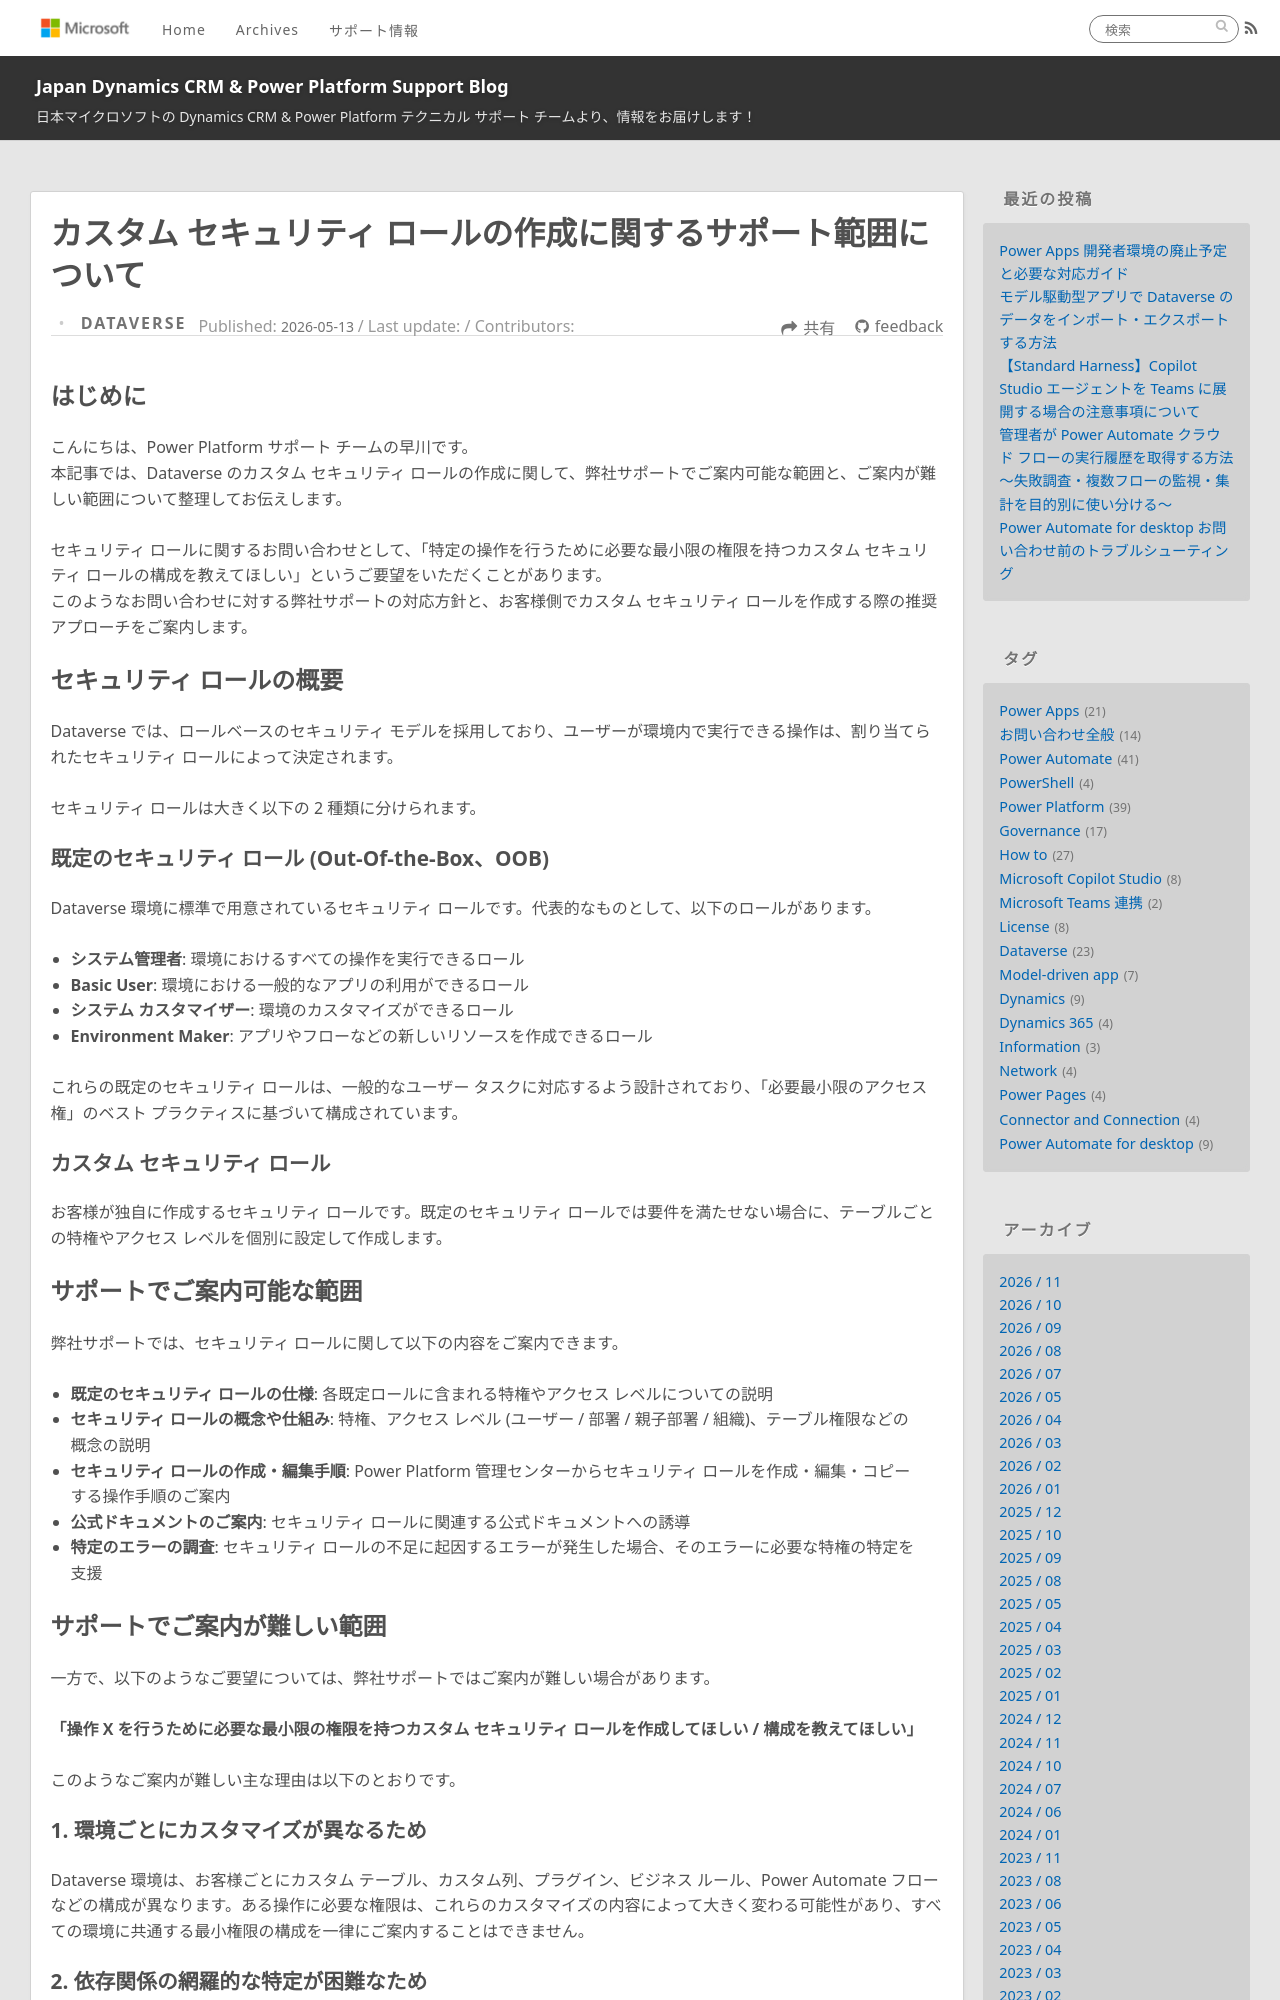

repository: jpdynamicscrm/blog · page: dataverse/security-custom-role-support-scope/index.html · generator: jekyll

---
title: "カスタム セキュリティ ロールの作成に関するサポート範囲について"
date: 2026-05-13 14:00
tags:
  - Power Platform
  - Dataverse
  - Model-driven Apps
  - Information
categories:
  - [Dataverse]
---

## はじめに

こんにちは、Power Platform サポート チームの早川です。
本記事では、Dataverse のカスタム セキュリティ ロールの作成に関して、弊社サポートでご案内可能な範囲と、ご案内が難しい範囲について整理してお伝えします。

セキュリティ ロールに関するお問い合わせとして、「特定の操作を行うために必要な最小限の権限を持つカスタム セキュリティ ロールの構成を教えてほしい」というご要望をいただくことがあります。
このようなお問い合わせに対する弊社サポートの対応方針と、お客様側でカスタム セキュリティ ロールを作成する際の推奨アプローチをご案内します。

<!-- more -->

## セキュリティ ロールの概要

Dataverse では、ロールベースのセキュリティ モデルを採用しており、ユーザーが環境内で実行できる操作は、割り当てられたセキュリティ ロールによって決定されます。

セキュリティ ロールは大きく以下の 2 種類に分けられます。

### 既定のセキュリティ ロール (Out-Of-the-Box、OOB)

Dataverse 環境に標準で用意されているセキュリティ ロールです。代表的なものとして、以下のロールがあります。

- **システム管理者**: 環境におけるすべての操作を実行できるロール
- **Basic User**: 環境における一般的なアプリの利用ができるロール
- **システム カスタマイザー**: 環境のカスタマイズができるロール
- **Environment Maker**: アプリやフローなどの新しいリソースを作成できるロール

これらの既定のセキュリティ ロールは、一般的なユーザー タスクに対応するよう設計されており、「必要最小限のアクセス権」のベスト プラクティスに基づいて構成されています。

### カスタム セキュリティ ロール

お客様が独自に作成するセキュリティ ロールです。既定のセキュリティ ロールでは要件を満たせない場合に、テーブルごとの特権やアクセス レベルを個別に設定して作成します。

## サポートでご案内可能な範囲

弊社サポートでは、セキュリティ ロールに関して以下の内容をご案内できます。

- **既定のセキュリティ ロールの仕様**: 各既定ロールに含まれる特権やアクセス レベルについての説明
- **セキュリティ ロールの概念や仕組み**: 特権、アクセス レベル (ユーザー / 部署 / 親子部署 / 組織)、テーブル権限などの概念の説明
- **セキュリティ ロールの作成・編集手順**: Power Platform 管理センターからセキュリティ ロールを作成・編集・コピーする操作手順のご案内
- **公式ドキュメントのご案内**: セキュリティ ロールに関連する公式ドキュメントへの誘導
- **特定のエラーの調査**: セキュリティ ロールの不足に起因するエラーが発生した場合、そのエラーに必要な特権の特定を支援

## サポートでご案内が難しい範囲

一方で、以下のようなご要望については、弊社サポートではご案内が難しい場合があります。

**「操作 X を行うために必要な最小限の権限を持つカスタム セキュリティ ロールを作成してほしい / 構成を教えてほしい」**

このようなご案内が難しい主な理由は以下のとおりです。

### 1. 環境ごとにカスタマイズが異なるため

Dataverse 環境は、お客様ごとにカスタム テーブル、カスタム列、プラグイン、ビジネス ルール、Power Automate フローなどの構成が異なります。ある操作に必要な権限は、これらのカスタマイズの内容によって大きく変わる可能性があり、すべての環境に共通する最小権限の構成を一律にご案内することはできません。
